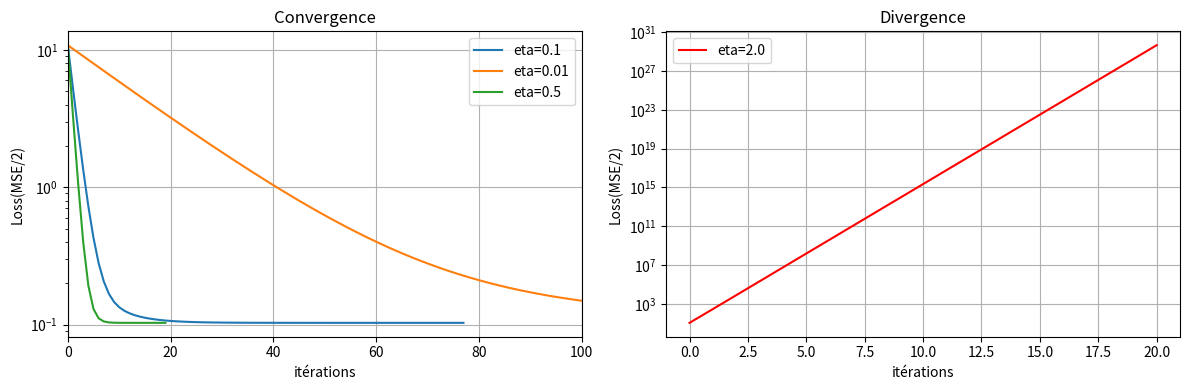

Source code (Python):
# -*- coding: utf-8 -*-
"""
Created on Thu Jul  2 07:23:23 2026

@author: roman
"""

# -*- coding: utf-8 -*-
"""
Created on Sun Jun 21 17:01:54 2026

@author: roman
"""

import numpy as np
import matplotlib.pyplot as plt

np.random.seed(42)
N=50
x=np.random.uniform(-3,3,N)
y_vrai_w, y_vrai_b= 2.5,-1
bruit=np.random.normal(0,0.5,N)
y= y_vrai_w*x+y_vrai_b+bruit

def loss(w,b,x,y):
    e= y-(w*x+b)
    return (0.5*np.mean(e**2))

def grad_w(w,b,x,y):
    e= y-(w*x+b)
    return -np.mean(x*e)

def grad_b(w,b,x,y):
    e= y-(w*x+b)
    return -np.mean(e)
    

def numerical_grad_w(w,b,x,y,h=1e-5):
    return (loss(w+h,b,x,y)-loss(w-h,b,x,y))/(2*h)

def numerical_grad_b(w,b,x,y,h=1e-5):
    return (loss(w,b+h,x,y)-loss(w,b-h,x,y))/(2*h)


def descente_gradient(x,y,w0,b0,eta,n_max,epsilon):
    """
    retourne: w_final,b_finale,historique_Loss(liste)
    """
    w,b=w0,b0
    historique=[loss(w,b,x,y)]
    for t in range (n_max):
        dw=grad_w(w,b,x,y)
        db=grad_b(w,b,x,y)
        w= w-eta*dw
        b=b-eta*db
        historique+=[loss(w,b,x,y)]
        # print(historique)
        if abs(historique[-1]-historique[-2])<epsilon:
            break
    return w,b,historique


# Axe de gauche : les 3 courbes convergentes
eta_list=[0.1,0.01,0.5]
fig,axes=plt.subplots(1,2, figsize=(12,4))
# fig est la fenêtre, axes est un tableau [axe_gauche, axe_droite]
for eta in eta_list:
    w_final,b_final,hist=descente_gradient(x,y,w0=0,b0=0,eta=eta,n_max=1000,epsilon=1e-8)
    # print(f"w final= {w_final:.4f} (vrai: 2.5)")
    # print(f"b final = {b_final:.4f} (vrai: -1.0)")
    # print(f"nombre itérations : {len(hist)-1} ")
    # print(f"loss final : {hist[-1]:.6f}")
    axes[0].plot(hist,label=f"eta={eta}")

axes[0].set_yscale("log")
axes[0].set_xlabel("itérations")
axes[0].set_ylabel("Loss(MSE/2)")
axes[0].set_title("Convergence")
axes[0].set_xlim(0,100)
axes[0].legend()
axes[0].grid(True)

# Axe de droite : la courbe divergente
w_final,b_final,hist=descente_gradient(x,y,w0=0,b0=0,eta= 2,n_max=20,epsilon=1e-8)
axes[1].plot(hist,label="eta=2.0", color="red")
axes[1].set_yscale("log")
axes[1].set_xlabel("itérations")
axes[1].set_ylabel("Loss(MSE/2)")
axes[1].set_title("Divergence")
axes[1].legend()
axes[1].grid(True)

plt.tight_layout()  # évite que les titres se chevauchent
plt.show()
